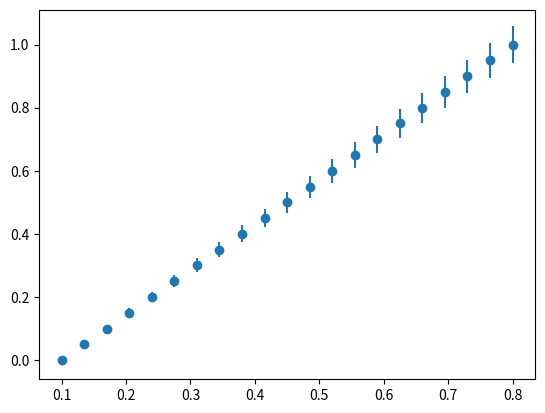

Recreate this plot in Python.
import numpy as np
from matplotlib import pyplot as plt

import sympy
from sympy.utilities.lambdify import implemented_function, lambdify

class Formula:

    def __init__(self):
        self.formula = None
        self.values = {}
        self.uncertainties = {}

    def set_symbol_value(self, symbol, value):
        self.values[symbol] = value

    def symbol_value(self, symbol):
        return self.values[symbol]

    def set_symbol_uncertainty(self, symbol, value):
        self.uncertainties[symbol] = value

    def symbol_uncertainty(self, symbol):
        return self.uncertainties[symbol]

    def value(self):
        return self.formula.subs(self.values)
        
    def value_correlation(self):
        # The formula gives a sympy matrix, which lambdify cannot work with properly
        # We turn it into tuple here; lambdify accepts this.
        return tuple(self.formula.subs(self.values))

    def uncertainty_squared(self):
        # usquared = 0.
        for i,s in enumerate(self.uncertainties):
            if i == 0:
                usquared = (self.formula.diff(s).subs(self.values)*\
                    self.uncertainties[s])**2
            else:
                usquared += (self.formula.diff(s).subs(self.values)*\
                    self.uncertainties[s])**2
        
        return usquared

    def uncertainty_squared_correlation(self):
        #Since formula gives a sympy matrix, we cannot square this term by term with **.
        #We therefore square each term one by one, and thus create usquared..
        usquared = {}
        for i,s in enumerate(self.uncertainties):
            if i == 0:
                for j in range(4):
                    usquared[j] = (self.formula.diff(s).subs(self.values)[j]*\
                        self.uncertainties[s])**2
            else:
                for j in range(4):
                    usquared[j] += (self.formula.diff(s).subs(self.values)[j]*\
                        self.uncertainties[s])**2
        
        return usquared

    def uncertainty(self):
        return sympy.sqrt(self.uncertainty_squared())

    def num_eval(self, symbol=None, values=None, uncertainties=None):
        if symbol == None:
            return self.value(), self.uncertainty()
        
        valfunc = lambdify(symbol, self.value(), 'numpy')
        if uncertainties.all() == None:        
            uncertaintyfunc = lambdify(symbol, self.uncertainty(), 'numpy')
            return valfunc(values), uncertaintyfunc(values)
        else:
            u_sym = sympy.symbols('u_sym')
            usquared = self.uncertainty_squared() + \
                    (self.formula.diff(symbol).subs(self.values) * u_sym)**2
            u = sympy.sqrt(usquared)
            uncertaintyfunc = lambdify((symbol, u_sym), u, 'numpy')
            return valfunc(values), uncertaintyfunc(values, uncertainties)
    
    def num_eval_correlation(self, symbol=None, values=None, uncertainties=None):
        if symbol == None:
            return self.value(), self.uncertainty()
        
        valfunc = lambdify(symbol, self.value_correlation(), 'numpy')
        if uncertainties == None:        
            uncertaintyfunc = lambdify(symbol, self.uncertainty(), 'numpy')
            return valfunc(values), uncertaintyfunc(values)
        else:
            #We define u_sym as a 'DeferredVector' to be able to use it in lambdify as one input.
            u_sym = sympy.DeferredVector('u_sym')
            #To be able to square term by term in a sympy matrix, square terms separately:
            usquared = {}
            for j in range(4):
                usquared[j] = self.uncertainty_squared_correlation()[j] + \
                    (self.formula.diff(symbol).subs(self.values)[j] * u_sym[j])**2
            u = (sympy.sqrt(usquared[0]),sympy.sqrt(usquared[1]),sympy.sqrt(usquared[2]),sympy.sqrt(usquared[3]))
            uncertaintyfunc = lambdify((symbol, u_sym), u, 'numpy')
            return valfunc(values), uncertaintyfunc(values, uncertainties)       

class SingleQubitROC:

    def __init__(self):
        self.F0 = 1.
        self.F1 = 1.
        self.u_F0 = 0.
        self.u_F1 = 0.    

    def _setup(self):
        self._F0, self._F1 = sympy.symbols('F0 F1')
        self._p0 = sympy.symbols('p0')

        self.error_matrix = sympy.Matrix(
                [[self._F0, 1-self._F1],
                    [1-self._F0, self._F1]])

        self.correction_matrix = self.error_matrix.inv()
        
        corr_vec = self.correction_matrix * sympy.Matrix([self._p0, 1-self._p0])
        corr_p0 = corr_vec[0]

        self.p0_formula = Formula()
        self.p0_formula.formula = corr_p0
    
    
    def num_eval(self, p0, u_p0=None):
        if not hasattr(self,'p0_formula'):
            self._setup()
        self.p0_formula.values[self._F0] = self.F0
        self.p0_formula.values[self._F1] = self.F1
        self.p0_formula.uncertainties[self._F0] = self.u_F0
        self.p0_formula.uncertainties[self._F1] = self.u_F1
        
        return self.p0_formula.num_eval(self._p0, p0, u_p0)

class SingleQubitMLE_ROC:

    def __init__(self):
        self.F0 = 1.
        self.F1 = 1.
        self.u_F0 = 0.
        self.u_F1 = 0.

    def num_eval(self, N0, N, pts=1000, conf=0.68):
        N1=N-N0
        p = np.linspace(0,1,1000)
        if self.u_F0 > 0.:
            Fs0 = [self.F0,self.F0+self.u_F0,self.F0-self.u_F0]
            Fs1 = [self.F1,self.F1+self.u_F1,self.F1-self.u_F1]
        else:
            Fs0 = [self.F0]
            Fs1 = [self.F1]
        p_mle=[]
        p_lb=[]
        p_ub=[]
        for F0,F1 in zip(Fs0,Fs1):
            likelihood = (F1*(1-p)+(1-F0)*p)**N1*((1-F1)*(1-p)+F0*p)**N0
            likelihood_norm = likelihood/np.sum(likelihood)
            p_mle.append(p[np.argmax(likelihood)])
            p_lb.append(p[np.where(np.cumsum(likelihood_norm)>(1-conf)/2.)[0][0]])
            p_ub.append(p[np.where(np.cumsum(likelihood_norm)>(1-(1-conf)/2.))[0][0]])
        return p_mle[0], np.min(p_lb), np.max(p_ub)

#class TwoQubitMLE_ROC: #incomplete.
#    
#    def __init__(self):
#        self.F0A = 1.
#        self.F1A = 1.
#        self.u_F0A = 0.
#        self.u_F1A = 0.
#        self.F0B = 1.
#        self.F1B = 1.
#        self.u_F0B = 0.
#        self.u_F1B = 0.
#        self.p00,self.p01,self.p10 = np.mgrid[0:1:pts*1j,0:1:pts*1j,0:1:pts*1j]
#
#
#    def num_eval(self, N00, N01, N10, N11, pts=1000, conf=0.68):
#        
#        p00,p01,p10 = self.p00,self.p01,self.p10
#        F0a,F0b,F1a,F1b = self.F0A, self.F0B, self.F1A, self.F1B
#        likelihood= (F0a*F0b*p00+F0a*(1-F1b)*p01+(1-F1a)*(1-F1b)*(1-p00-p01-p10)+F0b*(1-F1a)*p10)**N00*\
#                    (F0a*(1-F0b)*p00+F0a*F1b*p01+(1-F1a)*F1b*(1-p00-p01-p10)+(1-F0b)*(1-F1a)*p10)**N01*\
#                    ((1-F0a)*F0b*p00+(1-F0a)*(1-F1b)*p01+F1a*(1-F1b)*(1-p00-p01-p10)+F0b*F1a*p10)**N10*\
#                    ((1-F0a)*(1-F0b)*p00+(1-F0a)*F1b*p01+F1a*F1b*(1-p00-p01-p10)+(1-F0b)*F1a*p10)**N11
#
#    
#    if reverse:
#        Uinv = U
#    else:
#        Uinv=U.I
#    return np.matrix.dot(Uinv,RO_norm.T)


def simple_demo():
    f = Formula()
    a,b,x = sympy.symbols('a,b,x')
    f.formula = a*x + b
    
    f.values[a] = 2
    f.values[b] = 1
    f.uncertainties[a] = 0.2

    xvals = np.arange(10)
    yvals,yerrs = f.num_eval(x, xvals, xvals*0.1)
    
    fig = plt.figure()
    ax = fig.add_subplot(111)
    ax.errorbar(xvals, yvals, yerr=yerrs, fmt='o')

def roc_demo():
    roc = SingleQubitROC()
   
    roc.F0 = 0.8
    roc.F1 = 0.9
    roc.u_F0 = 0.001
    roc.u_F1 = 0.001

    xvals = np.linspace(0.1, 0.8, 21)
    xerrs = xvals * 0.05
    yvals, yerrs = roc.num_eval(xvals, xerrs)

    fig = plt.figure()
    ax = fig.add_subplot(111)
    ax.errorbar(xvals, yvals, yerr=yerrs, fmt='o')


if __name__ == '__main__':
    roc_demo()
